Photos from the image-classification dataset "augmented" in the GitHub repository AtulV2/Industrial_Surface_Defect_Classification. Its 5 classes are: crazing, inclusion, pitted surface, rolled-in scale, scratches.

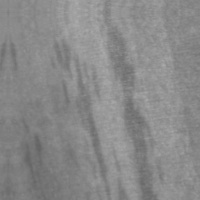
Label: inclusion

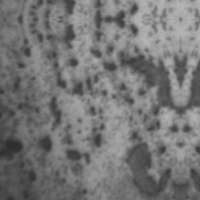
Label: pitted surface

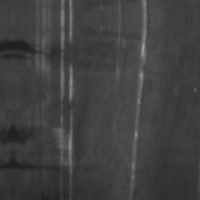
Label: scratches

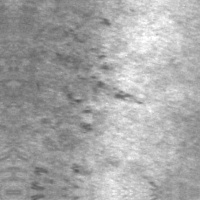
Label: rolled-in scale

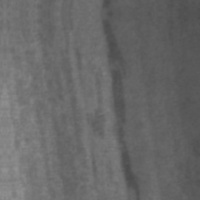
Label: inclusion

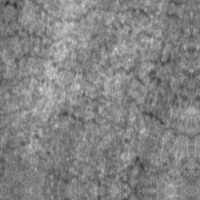
Label: crazing
